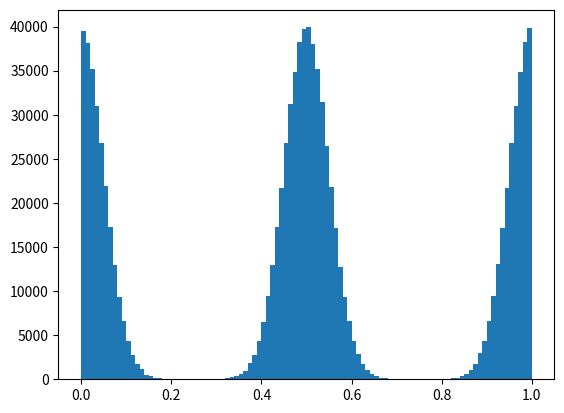

This figure's Python source:
import numpy as np
import matplotlib.pyplot as plt
num_sampling = 1000000
num_sampling2 = int(num_sampling / 2)
num_sampling4 = int(num_sampling / 4)
f = np.random.normal(loc=0.0, scale=0.1, size=num_sampling2) 
f3 = 0.5-f[f>0]
f4 = -0.5-f[f<=0]
f1 = (np.concatenate([f3,f4]) + 0.5) / 2
f = np.random.normal(loc=0.0, scale=0.1, size=num_sampling2) 
f3 = 0.5-f[f>0]
f4 = -0.5-f[f<=0]
f2 = (np.concatenate([f3,f4]) + 0.5) / 2+ 0.5
f=np.concatenate([f1,f2])
x = np.arange(0,1,0.1)
m=plt.hist(f,bins=100)
np.savetxt('fdata.dat',f)